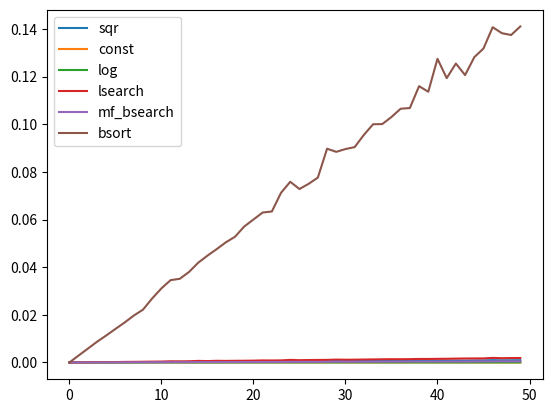

This chart was generated by the following Python code:
import time
from  matplotlib import pyplot
import random

import math

def measure (n,k, fn):
    start = time.time()
    for i in range(k):
        fn(n)
    end = time.time()
    return (end - start)


def binary_search (n:[]):
    left = 0
    right = len(n)
    middle = 0
    while (left<=right):
        middle = (left+right)//2
        if n[-1] < n[middle]:
            right = middle -1
        elif n[-1] > n[middle]:
            left = middle + 1
        else:
            return middle
    return None

def lenear_search(n:[]):
    for i in n:
        if i==n[-1]:
            return i
    return None

def bubble_sort(n:[]):
    for i in range(len(n)):
        for j in range(i, len(n)):
            if n[i] > n[j]:
                n[i], n[j] = n[j], n[i]
    return n

# print (binary_search([1,2,3,4,5,6,7]))

myf = lambda x: '*'*x
mf_const = lambda x: '*'
mf_log = lambda x: math.log10(x)
mf_lsearch = lambda x: lenear_search(range(x))
mf_bsearch = lambda x: binary_search(range(x))
mf_bsort = lambda x: bubble_sort(range(x))

# print (measure(100000,100,myf))

# print(mf_lsearch(10))
axes_x = []
axes_y_sqr = []
axes_y_const = []
axes_y_log = []
axes_y_lsearch = []
axes_y_bsearch = []
axes_y_bsort = []
for i in range(50):
    axes_y_sqr.append (measure(100000, i * 10, myf))
    axes_y_const.append (measure(100000, i * 10, mf_const))
    axes_y_log.append (measure(100000, i * 10, mf_log))
    axes_y_lsearch.append (measure(100, i*10 , mf_lsearch))
    axes_y_bsearch.append (measure(100, i*10 , mf_bsearch))
    axes_y_bsort.append (measure(100, i*10 , mf_bsort))
    axes_x.append(i)
pyplot.plot(axes_x, axes_y_sqr)
pyplot.plot(axes_x, axes_y_const)
pyplot.plot(axes_x, axes_y_log)
pyplot.plot(axes_x, axes_y_lsearch)
pyplot.plot(axes_x, axes_y_bsearch)
pyplot.plot(axes_x, axes_y_bsort)
pyplot.legend(["sqr",'const', 'log', 'lsearch','mf_bsearch', 'bsort'])
pyplot.show()


